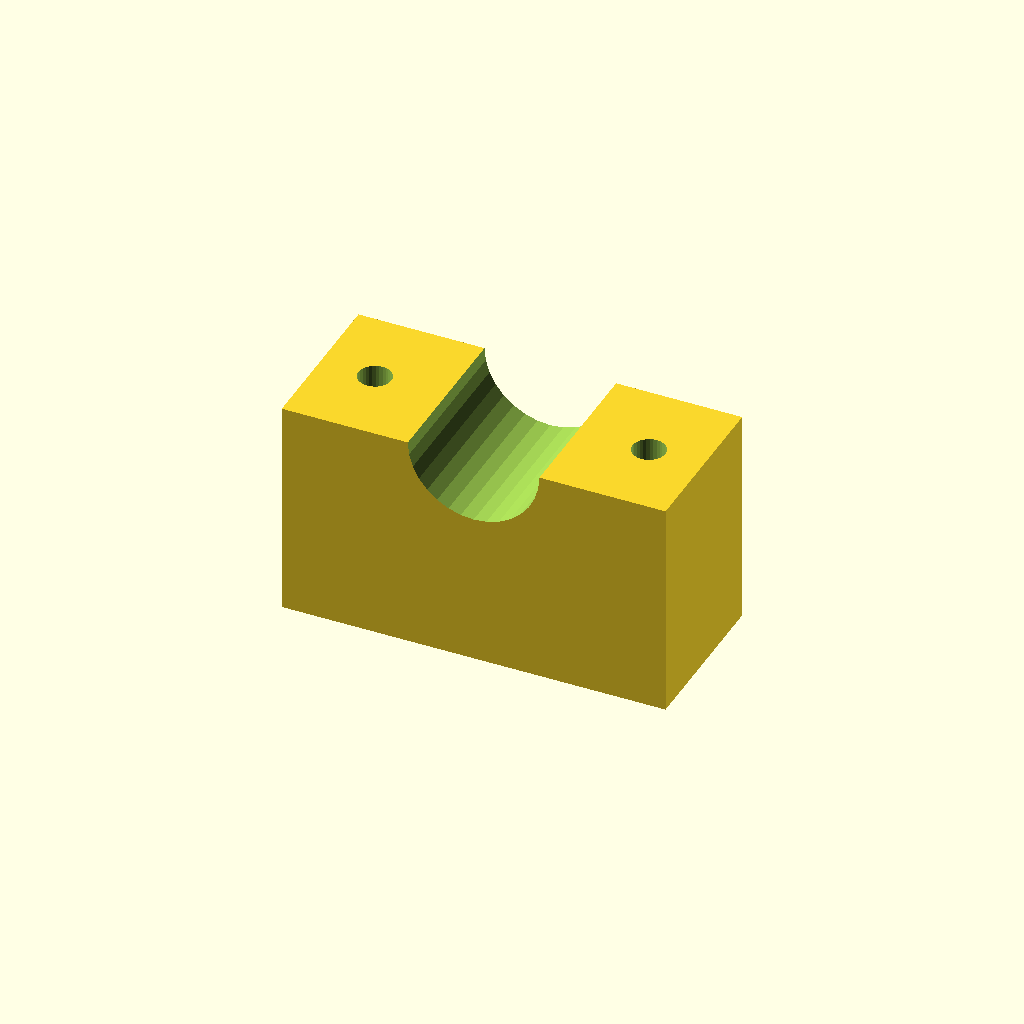
Cell 1 — every parameter at its default value.
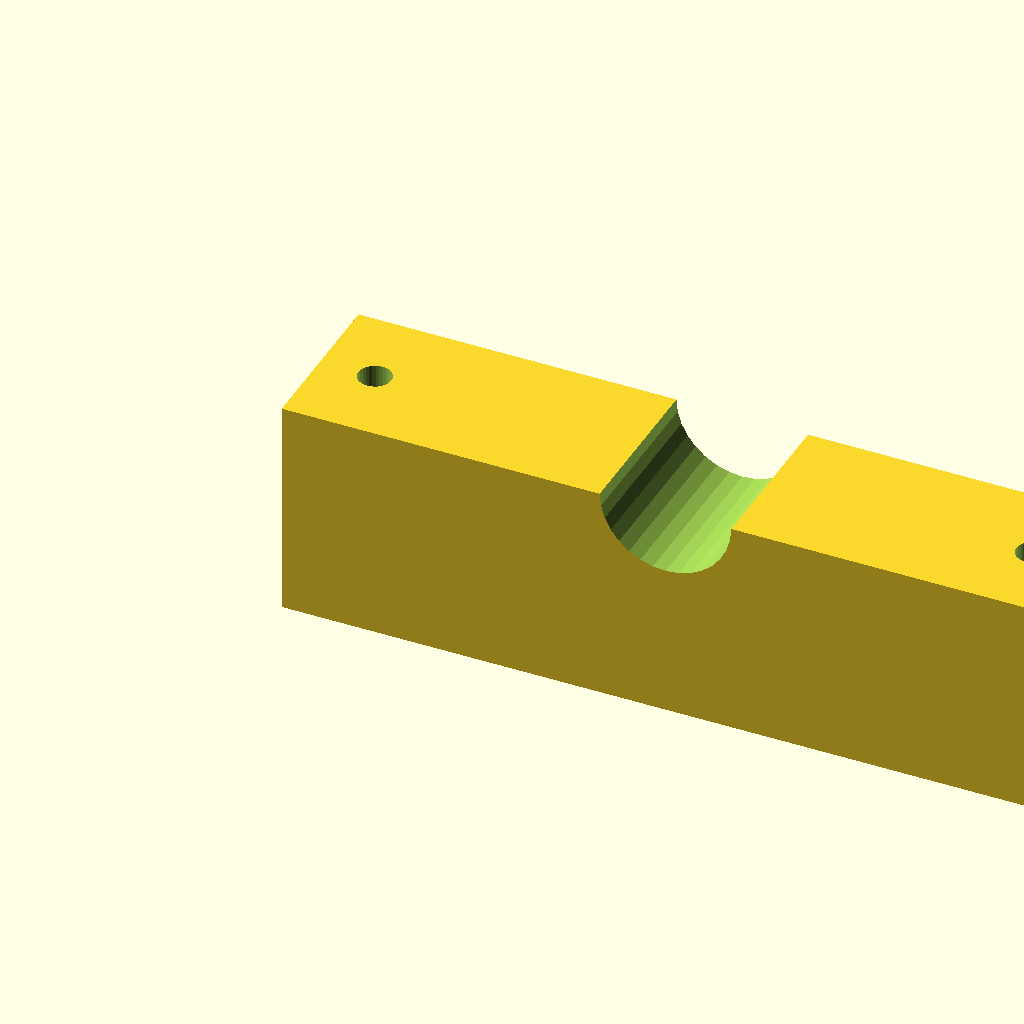
Cell 2: the same model with blk_l = 140.
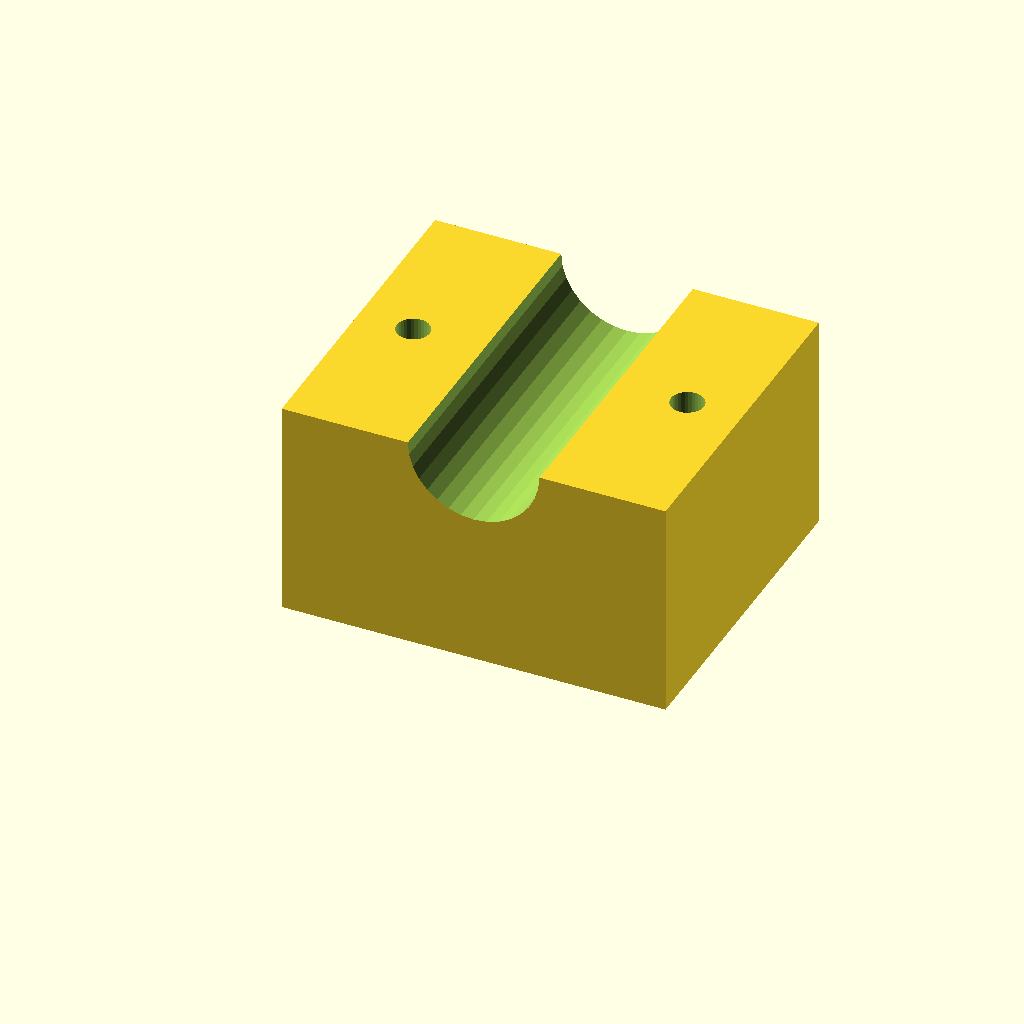
Cell 3: blk_w = 60 (everything else at default).
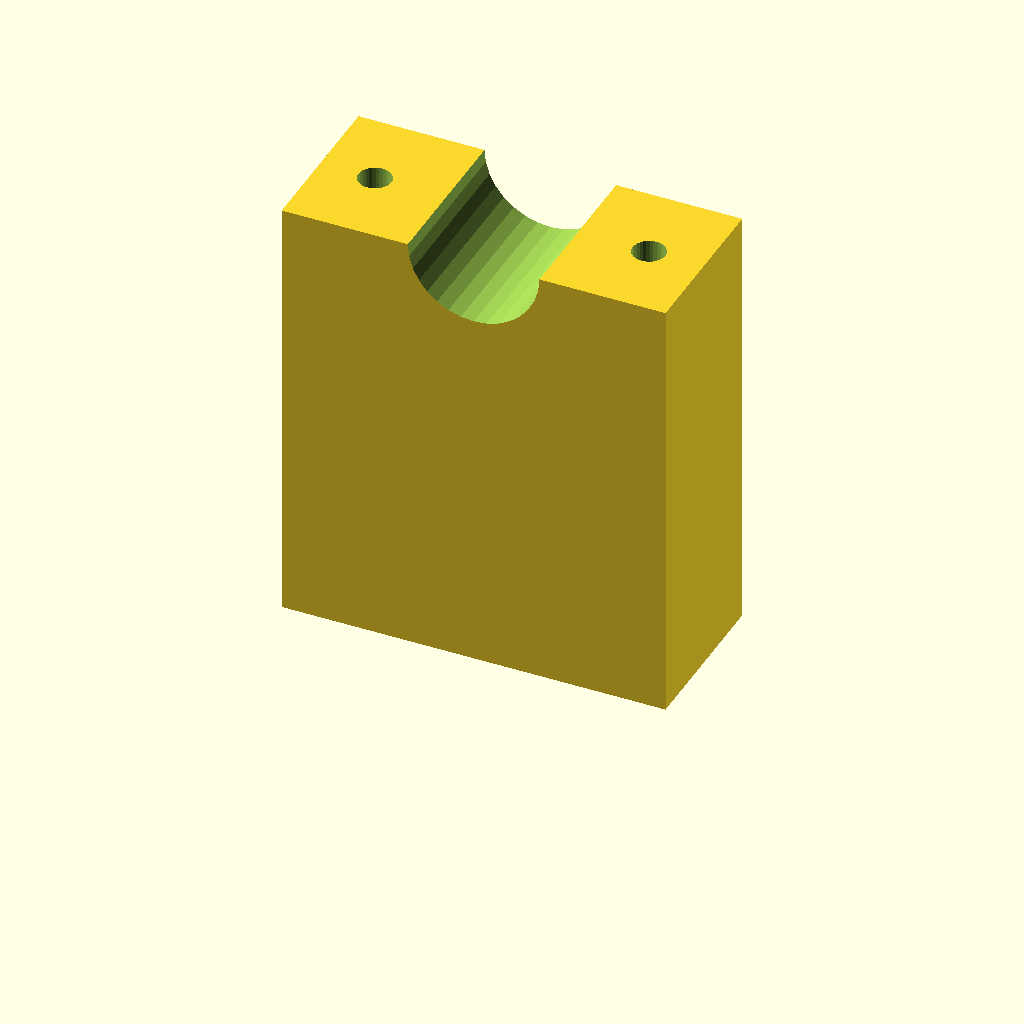
Cell 4 — blk_h set to 80, the other parameters unchanged.
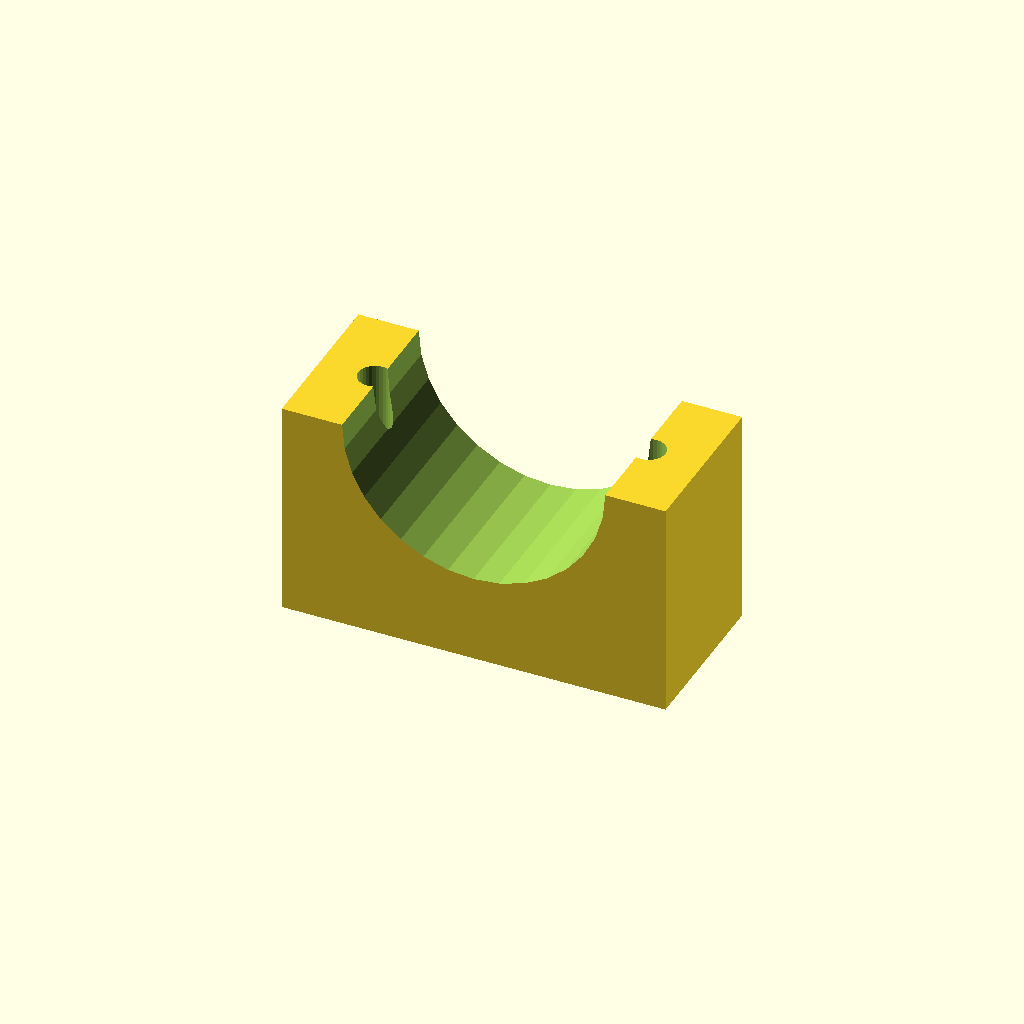
Cell 5: the same model with clamp_r = 24.
One fixed orthographic camera (rotation 55°, 0°, 25°; colour scheme Cornfield) for every cell.
The OpenSCAD source (optional_data/data/solid3/saddleclamp/part_0162.scad):
$fn = 32;

// ----------------------------------------------------------------------
// Saddle clamp: plain shaft clamp
// ----------------------------------------------------------------------

// --- parameters (mm) ---
blk_l = 70;               // block length, X
blk_w = 30;               // block width, Y
blk_h = 40;               // block height
clamp_r = 12;             // shaft groove radius
hole_r = 3;               // bolt hole radius
hole_m = 10;              // bolt hole margin from the ends

saw_depth = clamp_r + 3;  // saw kerf depth

difference() {
  cube([blk_l, blk_w, blk_h]);
  translate([blk_l / 2, -1, blk_h])
    rotate([-90, 0, 0])
      cylinder(h = blk_w + 2, r = clamp_r);
  for (sx = [0, 1])
    translate([sx ? blk_l - hole_m : hole_m, blk_w / 2, -1])
      cylinder(r = hole_r, h = blk_h + 2);
}
Customizer parameters (derived from the source; name, type, default, range or options):
blk_l: number, default 70
blk_w: number, default 30
blk_h: number, default 40
clamp_r: number, default 12
hole_r: number, default 3
hole_m: number, default 10
